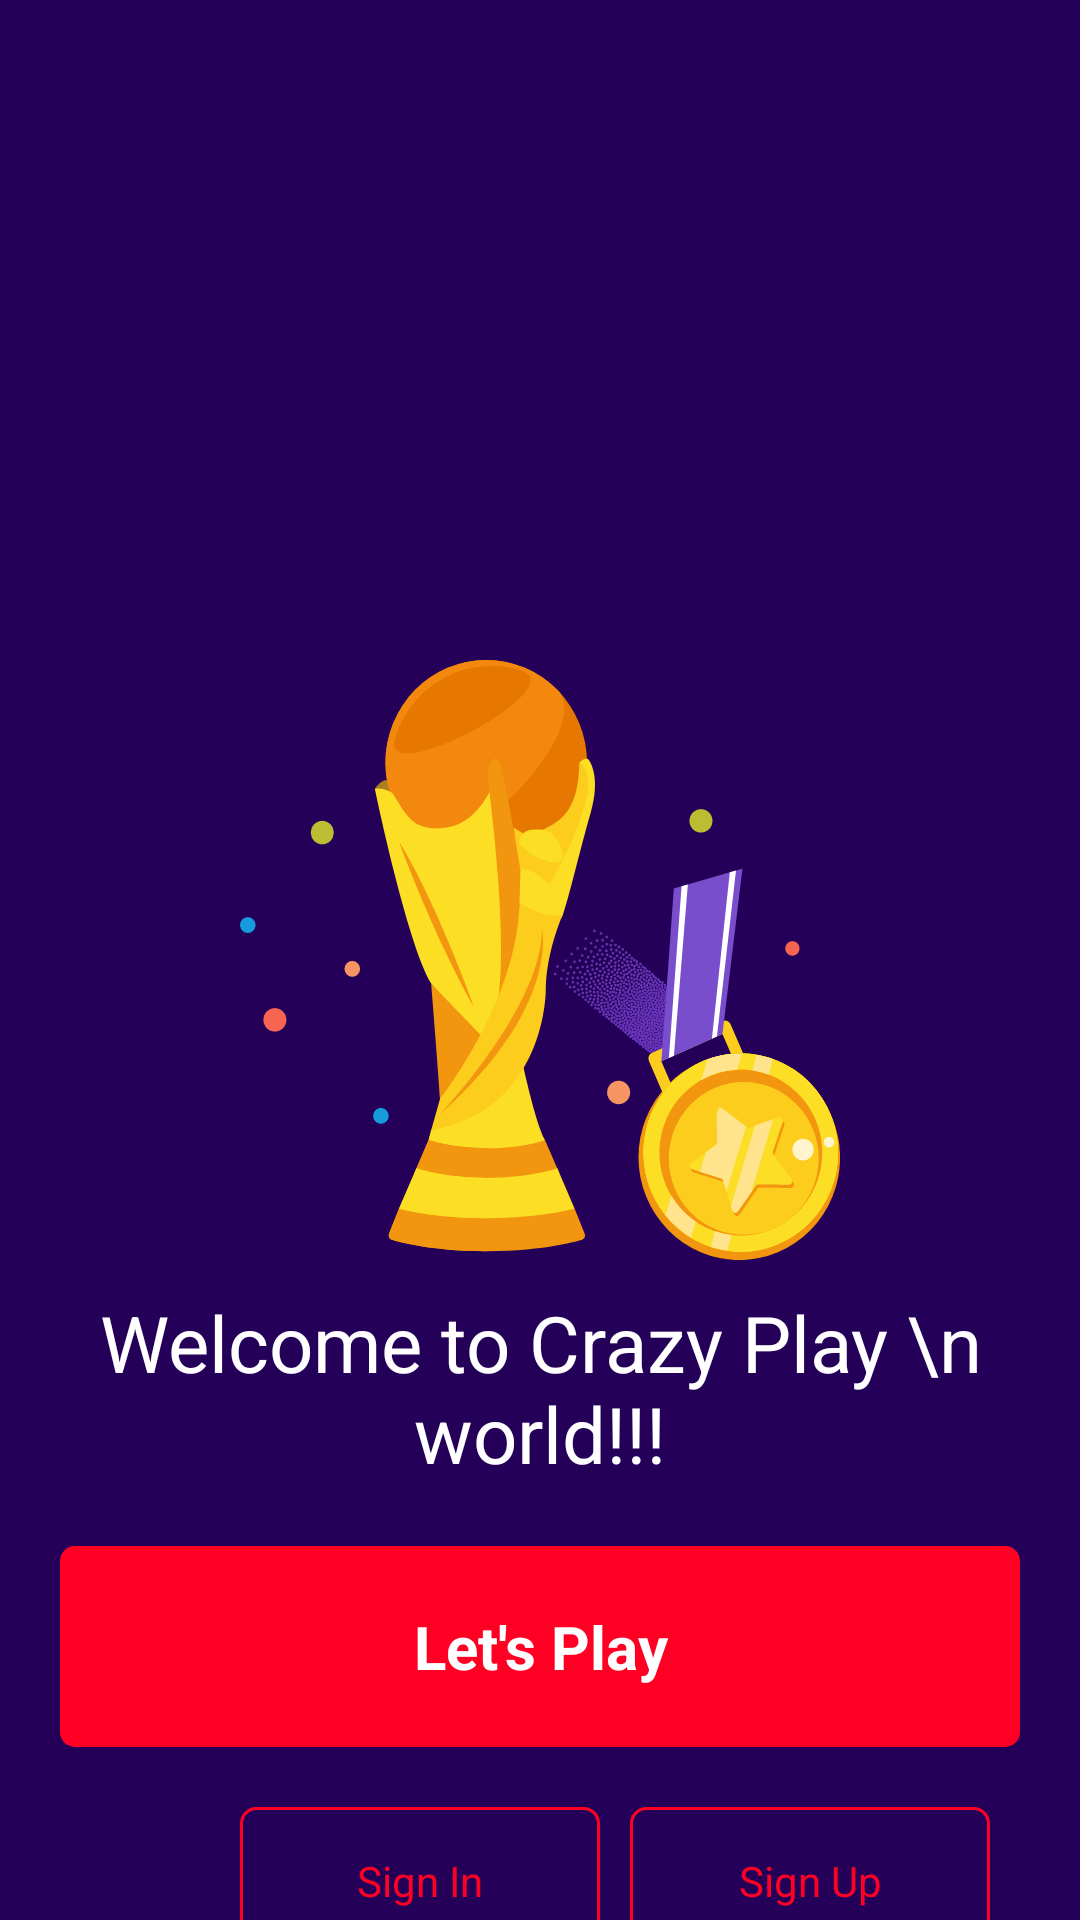

Here is an Android app screen rendered from its layout file. Give the layout XML and the strings, colors and styles it references.
<!-- AndroidManifest.xml: application theme AppTheme. -->
<!-- res/layout/activity_welcome.xml -->
<?xml version="1.0" encoding="utf-8"?>
<androidx.constraintlayout.widget.ConstraintLayout xmlns:android="http://schemas.android.com/apk/res/android"
    xmlns:app="http://schemas.android.com/apk/res-auto"
    xmlns:tools="http://schemas.android.com/tools"
    android:layout_width="match_parent"
    android:layout_height="match_parent"
        android:background="#250059"
        tools:context=".views.WelcomeScreenActivity">

        <ImageView
            android:layout_width="match_parent"
            android:layout_height="wrap_content"
            android:layout_marginLeft="@dimen/margin_20"
            android:layout_marginRight="@dimen/margin_20"
            app:layout_constraintLeft_toLeftOf="parent"
            app:layout_constraintRight_toRightOf="parent"
            app:layout_constraintTop_toTopOf="parent" />

        <ImageView
            android:id="@+id/iv_cup"
            android:layout_width="wrap_content"
            android:layout_height="wrap_content"
            app:layout_constraintBottom_toBottomOf="parent"
            app:layout_constraintLeft_toLeftOf="parent"
            app:layout_constraintRight_toRightOf="parent"
            app:layout_constraintTop_toTopOf="parent"
            app:srcCompat="@drawable/ic_cup" />

        <TextView
            android:id="@+id/tv_welcome"
            android:layout_width="wrap_content"
            android:layout_height="wrap_content"
            android:layout_marginTop="@dimen/margin_10"
            android:gravity="center"
            android:text="Welcome to Crazy Play \n world!!!"
            android:textColor="@color/white"
            android:textSize="@dimen/text_size_26"
            app:layout_constraintLeft_toLeftOf="parent"
            app:layout_constraintRight_toRightOf="parent"
            app:layout_constraintTop_toBottomOf="@id/iv_cup" />

        <TextView
            android:id="@+id/tv_lets_play"
            android:layout_width="match_parent"
            android:layout_height="wrap_content"
            android:layout_margin="@dimen/margin_20"
            android:background="@drawable/button_red"
            android:gravity="center"
            android:padding="@dimen/margin_20"
            android:text="@string/let_s_play"
            android:textColor="@color/white"
            android:textSize="@dimen/margin_20"
            android:textStyle="bold"
            app:layout_constraintTop_toBottomOf="@id/tv_welcome" />


        <TextView
            android:id="@+id/tv_signin"
            android:layout_width="@dimen/margin_120"
            android:layout_height="wrap_content"
            android:layout_marginStart="@dimen/margin_80"
            android:layout_marginTop="@dimen/margin_20"
            android:background="@drawable/button_red_border"
            android:gravity="center"
            android:paddingLeft="@dimen/margin_20"
            android:paddingTop="@dimen/margin_15"
            android:paddingRight="@dimen/margin_20"
            android:paddingBottom="@dimen/margin_15"
            android:text="@string/sign_in"
            android:textColor="@color/color_red"
            android:textSize="@dimen/ts_14"
            app:layout_constraintLeft_toLeftOf="parent"
            app:layout_constraintRight_toLeftOf="@id/tv_signup"
            android:layout_marginLeft="@dimen/margin_80"
            app:layout_constraintTop_toBottomOf="@id/tv_lets_play" />

        <TextView
            android:id="@+id/tv_signup"
            android:layout_width="@dimen/margin_120"
            android:layout_height="wrap_content"
            android:layout_marginStart="@dimen/margin_10"
            android:layout_marginLeft="@dimen/margin_10"
            android:layout_marginTop="@dimen/margin_20"
            android:background="@drawable/button_red_border"
            android:gravity="center"
            android:paddingLeft="@dimen/margin_20"
            android:paddingTop="@dimen/margin_15"
            android:paddingRight="@dimen/margin_20"
            android:paddingBottom="@dimen/margin_15"
            android:text="@string/sign_up"
            android:textColor="@color/color_red"
            android:textSize="@dimen/ts_14"
            app:layout_constraintLeft_toRightOf="@id/tv_signin"
            app:layout_constraintTop_toBottomOf="@id/tv_lets_play" />

    <FrameLayout
        android:id="@+id/container"
        android:layout_width="match_parent"
        android:layout_height="match_parent"
        app:layout_constraintBottom_toBottomOf="parent"
        app:layout_constraintLeft_toLeftOf="parent"
        app:layout_constraintRight_toRightOf="parent"
        app:layout_constraintTop_toTopOf="parent" />
    </androidx.constraintlayout.widget.ConstraintLayout>
<!-- resources referenced by this layout -->
<resources>
  <color name="color_red">#FF0024</color>
  <color name="white">#FFFFFF</color>
  <dimen name="margin_10">10dp</dimen>
  <dimen name="margin_120">120dp</dimen>
  <dimen name="margin_15">15dp</dimen>
  <dimen name="margin_20">20dp</dimen>
  <dimen name="margin_80">80dp</dimen>
  <dimen name="text_size_26">26dp</dimen>
  <dimen name="ts_14">14sp</dimen>
  <!-- drawable button_red (drawable) -->
  <?xml version="1.0" encoding="utf-8"?>
  <selector xmlns:android="http://schemas.android.com/apk/res/android">
      <item>
          <shape android:shape="rectangle">
              <corners android:radius="@dimen/margin_5" />
              <solid android:color="@color/color_red" />
          </shape>
      </item>
  </selector>
  <!-- drawable button_red_border (drawable) -->
  <?xml version="1.0" encoding="utf-8"?>
  <selector xmlns:android="http://schemas.android.com/apk/res/android">
      <item>
          <shape android:shape="rectangle">
              <corners android:radius="@dimen/margin_5" />
              <stroke android:width="1dp" android:color="@color/color_red" />
          </shape>
      </item>
  </selector>
  <!-- drawable ic_cup: vector/xml drawable (drawable, 200784 chars, omitted) -->
  <string name="let_s_play">Let\'s Play</string>
  <string name="sign_in">Sign In</string>
  <string name="sign_up">Sign Up</string>
  <style name="AppTheme." parent="Theme.AppCompat.Light.NoActionBar">
          
          <item name="colorPrimary">@color/text_blue</item>
          <item name="colorPrimaryDark">@color/text_blue</item>
          <item name="colorAccent">@color/colorAccent</item>
      </style>
  <dimen name="margin_5">5dp</dimen>
  <color name="text_blue">#0069FF</color>
  <color name="colorAccent">#AFAFAF</color>
</resources>
